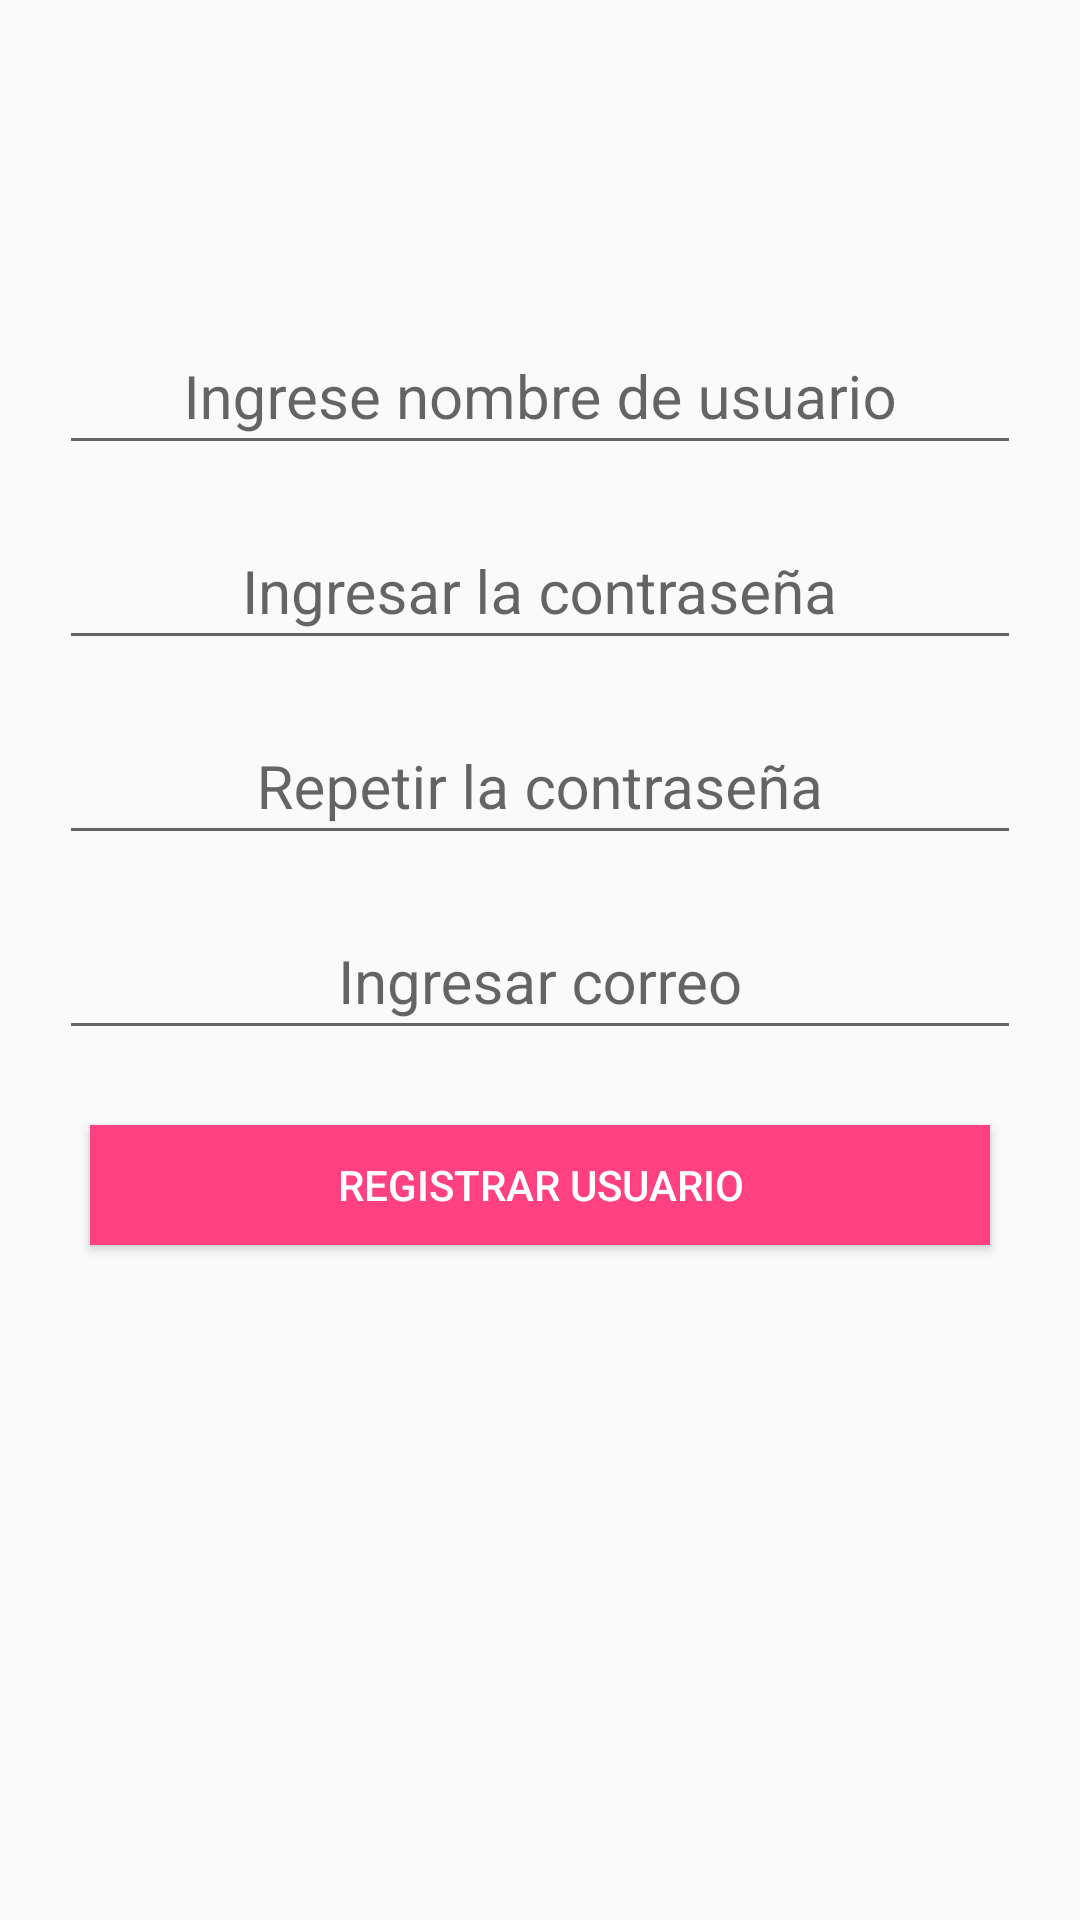

The Android layout XML behind this screen, and the referenced resources:
<!-- AndroidManifest.xml: application theme AppTheme -->
<!-- res/layout/content_registrar_usuario.xml -->
<?xml version="1.0" encoding="utf-8"?>
<LinearLayout xmlns:android="http://schemas.android.com/apk/res/android"
    xmlns:app="http://schemas.android.com/apk/res-auto"
    xmlns:tools="http://schemas.android.com/tools"
    android:layout_width="match_parent"
    android:layout_height="match_parent"
    android:paddingBottom="@dimen/activity_vertical_margin"
    android:paddingLeft="@dimen/activity_horizontal_margin"
    android:paddingRight="@dimen/activity_horizontal_margin"
    android:paddingTop="@dimen/activity_vertical_margin"
    android:orientation="vertical"
    android:gravity="center_horizontal"
    app:layout_behavior="@string/appbar_scrolling_view_behavior"
    tools:context="com.android.jshuin.todorespuestas.RegistrarUsuario"
    tools:showIn="@layout/activity_registrar_usuario">

    <android.support.design.widget.TextInputLayout
        android:layout_width="match_parent"
        android:layout_height="wrap_content"
        android:id="@+id/Registrartextimput1"
        android:layout_marginTop="100dp"
        android:layout_marginRight="20dp"
        android:layout_marginLeft="20dp"
        android:gravity="center_horizontal">

        <EditText
            android:layout_width="match_parent"
            android:layout_height="wrap_content"
            android:id="@+id/Registraringresarusuario"
            android:hint="Ingrese nombre de usuario"
            android:textAlignment="center"
            android:textColor="@color/monsoon"
            android:inputType="text"
            android:ems="12"
            android:gravity="center_horizontal"
            android:textSize="20sp"
            />

    </android.support.design.widget.TextInputLayout>

    <android.support.design.widget.TextInputLayout
        android:layout_width="match_parent"
        android:layout_height="wrap_content"
        android:id="@+id/Registrartextimput2"
        android:layout_marginTop="10dp"
        android:layout_marginRight="20dp"
        android:layout_marginLeft="20dp"
        android:gravity="center_horizontal"
        android:layout_below="@+id/Registrartextimput1">


        <EditText
            android:layout_width="match_parent"
            android:layout_height="wrap_content"
            android:id="@+id/Registraringresarcontra"
            android:hint="Ingresar la contraseña"
            android:textAlignment="center"
            android:textColor="@color/monsoon"
            android:inputType="text|textPassword"
            android:ems="12"
            android:gravity="center_horizontal"
            android:textSize="20sp"/>

    </android.support.design.widget.TextInputLayout>

    <android.support.design.widget.TextInputLayout
        android:layout_width="match_parent"
        android:layout_height="wrap_content"
        android:id="@+id/Registrartextimput3"
        android:layout_marginTop="10dp"
        android:layout_marginRight="20dp"
        android:layout_marginLeft="20dp"
        android:gravity="center_horizontal"
        android:layout_below="@+id/Registrartextimput2">


        <EditText
            android:layout_width="match_parent"
            android:layout_height="wrap_content"
            android:id="@+id/Registraringresarcontra2"
            android:hint="Repetir la contraseña"
            android:textAlignment="center"
            android:textColor="@color/monsoon"
            android:inputType="text|textPassword"
            android:ems="12"
            android:gravity="center_horizontal"
            android:textSize="20sp"/>

    </android.support.design.widget.TextInputLayout>

    <android.support.design.widget.TextInputLayout
        android:layout_width="match_parent"
        android:layout_height="wrap_content"
        android:id="@+id/Registrartextimput4"
        android:layout_marginTop="10dp"
        android:layout_marginRight="20dp"
        android:layout_marginLeft="20dp"
        android:gravity="center_horizontal"
        android:layout_below="@+id/Registrartextimput3">


        <EditText
            android:layout_width="match_parent"
            android:layout_height="wrap_content"
            android:id="@+id/Registraringresarcorreo"
            android:hint="Ingresar correo"
            android:textAlignment="center"
            android:textColor="@color/monsoon"
            android:inputType="textEmailAddress"
            android:ems="12"
            android:gravity="center_horizontal"
            android:textSize="20sp"/>

    </android.support.design.widget.TextInputLayout>

    <Button
        android:layout_width="300dp"
        android:layout_height="40dp"
        android:textColor="@color/white"
        android:background="@color/colorAccent"
        android:text="Registrar usuario"
        android:id="@+id/RegistrarButtom"
        android:layout_centerHorizontal="true"
        android:layout_marginTop="25dp"
        android:layout_below="@+id/Registrartextimput4"
        />

</LinearLayout>
<!-- res/layout/activity_registrar_usuario.xml (included above) -->
<?xml version="1.0" encoding="utf-8"?>
<android.support.design.widget.CoordinatorLayout xmlns:android="http://schemas.android.com/apk/res/android"
    xmlns:app="http://schemas.android.com/apk/res-auto"
    xmlns:tools="http://schemas.android.com/tools"
    android:layout_width="match_parent"
    android:layout_height="match_parent"
    android:fitsSystemWindows="true"
    tools:context="com.android.jshuin.todorespuestas.RegistrarUsuario">

    <android.support.design.widget.AppBarLayout
        android:layout_width="match_parent"
        android:layout_height="wrap_content"
        android:theme="@style/AppTheme.AppBarOverlay">

        <android.support.v7.widget.Toolbar
            android:id="@+id/toolbar"
            android:layout_width="match_parent"
            android:layout_height="?attr/actionBarSize"
            android:background="?attr/colorPrimary"
            app:popupTheme="@style/AppTheme.PopupOverlay" />

    </android.support.design.widget.AppBarLayout>

    <include layout="@layout/content_registrar_usuario" />

    <android.support.design.widget.FloatingActionButton
        android:id="@+id/fab"
        android:layout_width="wrap_content"
        android:layout_height="wrap_content"
        android:layout_gravity="bottom|end"
        android:layout_margin="@dimen/fab_margin"
        android:src="@android:drawable/ic_dialog_email" />

</android.support.design.widget.CoordinatorLayout>
<!-- resources referenced by this layout -->
<resources>
  <color name="colorAccent">#FF4081</color>
  <color name="monsoon">#777777</color>
  <color name="white">#FFFFFF</color>
  <style name="AppTheme.AppBarOverlay" parent="ThemeOverlay.AppCompat.Dark.ActionBar" />
  <style name="AppTheme.PopupOverlay" parent="ThemeOverlay.AppCompat.Light" />
  <style name="AppTheme" parent="Theme.AppCompat.Light.DarkActionBar">
          
          <item name="colorPrimary">@color/colorAccent</item>
          <item name="colorPrimaryDark">@color/colorAccent</item>
          <item name="colorAccent">@color/colorAccent</item>
      </style>
</resources>
